Run: headless pygame with SDL's dummy video driver; simulated clock (each Clock.tick advances the game by its frame time, no real sleeping); random seed 0; keys injected as events and as key.get_pressed() state; no mouse input.
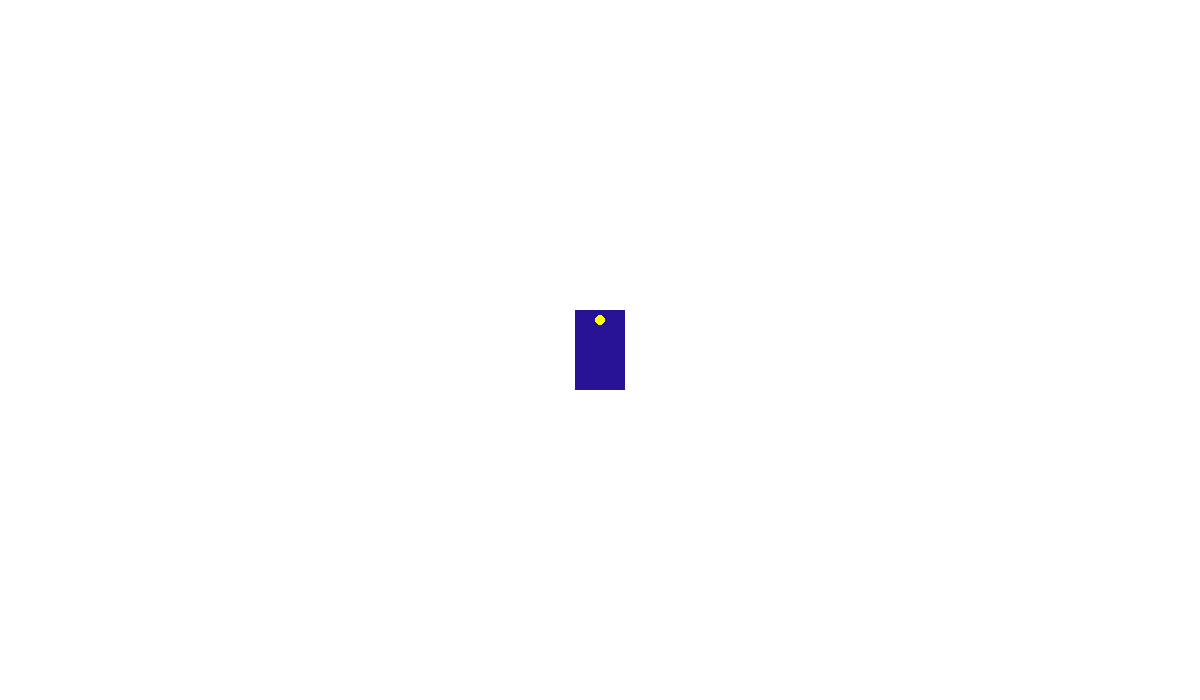
Frame 1 of 4 · flips 1–60 · no input
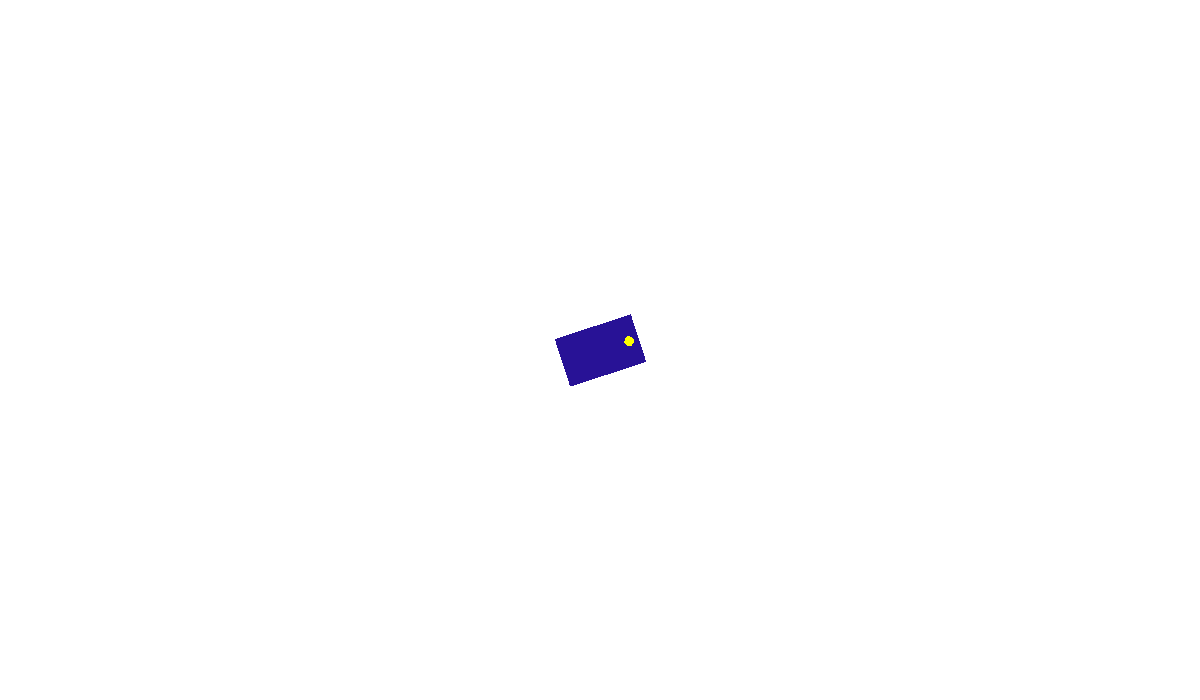
Frame 2 of 4 · flips 61–180 · tapped SPACE, RETURN · held RIGHT (→), D
Frame 3 of 4 · flips 181–300 · held DOWN (↓), S · screen unchanged from frame 2, image omitted
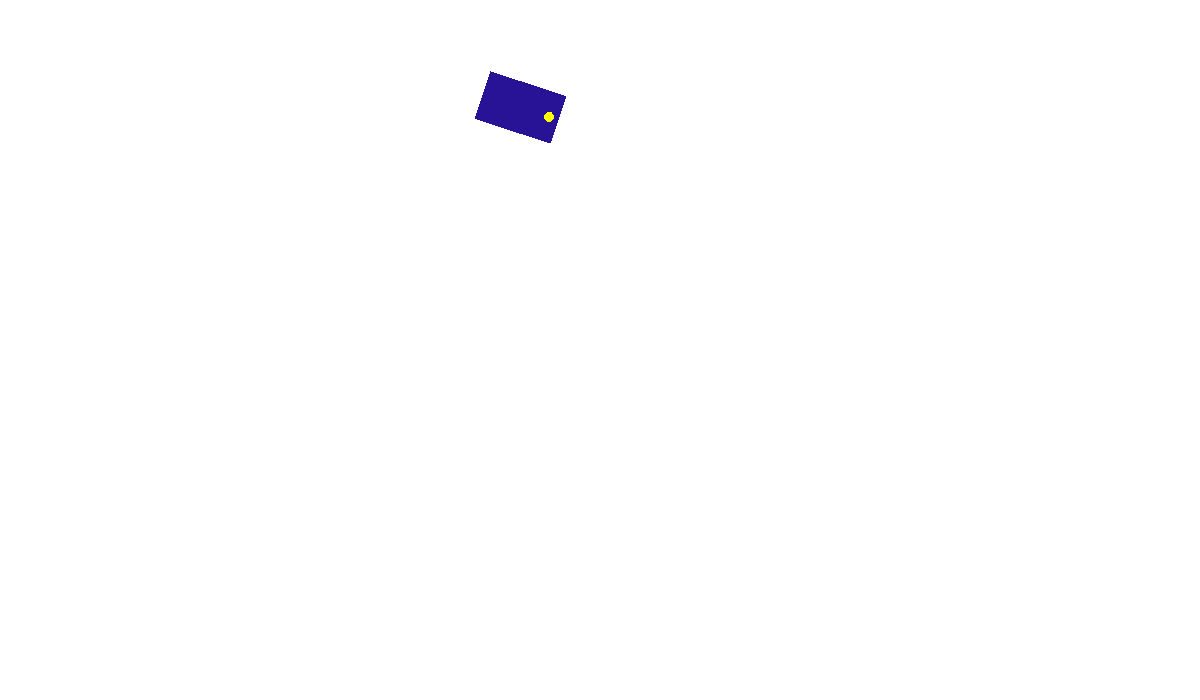
Frame 4 of 4 · flips 301–420 · held LEFT (←), A, UP (↑), W

The pygame program that drew these frames:

"""02_Player V3.2
Description: making the player, design, controls, hitbox and animations
Updates: I wanted to do a combination of the last two to see if turning and 
moving the car would be good (setting the background and other cars fixed)
By Rafael Anggawijaya 
"""

import pygame
import sys
import math

# Initialize pygame
pygame.init()

# Screen dimensions
WIDTH, HEIGHT = 1200, 700
screen = pygame.display.set_mode((WIDTH, HEIGHT))
pygame.display.set_caption("Car Ricers")

# Car dimensions - width < length for proper front/back orientation
CAR_WIDTH = 50
CAR_LENGTH = 80  # Longer side will be front/back

# Frame rate
clock = pygame.time.Clock()

# Colors
WHITE = (255, 255, 255)
PLAYER_COLOR = (40, 18, 150)

class Player:
    def __init__(self, width, height, color):
        # Create car surface with height > width (longer front/back)
        self.original_image = pygame.Surface((width, height), pygame.SRCALPHA)
        pygame.draw.rect(self.original_image, color, (0, 0, width, height))
        
        # Add yellow dot to indicate front (top center)
        pygame.draw.circle(self.original_image, (255, 255, 0), (width//2, 10), 5)
        
        # Position and movement variables
        self.pos = pygame.math.Vector2(WIDTH // 2, HEIGHT // 2)
        self.velocity = pygame.math.Vector2()
        self.direction = 270  # 270° = pointing up
        self.rotation_speed = 3
        self.acceleration = 0.2
        self.max_speed = 5
        self.deceleration = 0.1
        self.brake_strength = 0.3
        
        # Rotate original image so top (yellow dot) faces right initially
        self.original_image = pygame.transform.rotate(self.original_image, -90)
        self.image = self.original_image
        self.rect = self.image.get_rect(center=self.pos)

    def movement(self, user_input):
        # Handle acceleration forward (W/UP)
        if user_input[pygame.K_UP] or user_input[pygame.K_w]:
            # Calculate acceleration vector in facing direction
            rad = math.radians(self.direction)
            self.velocity.x += math.cos(rad) * self.acceleration
            self.velocity.y += math.sin(rad) * self.acceleration
        
        # Handle braking/reversing (S/DOWN)
        if user_input[pygame.K_DOWN] or user_input[pygame.K_s]:
            # Brake in current direction
            if self.velocity.length() > 0:
                brake_dir = self.velocity.normalize()
                self.velocity.x -= brake_dir.x * self.brake_strength
                self.velocity.y -= brake_dir.y * self.brake_strength
        
        # Natural deceleration
        if not (user_input[pygame.K_UP] or user_input[pygame.K_w] or 
                user_input[pygame.K_DOWN] or user_input[pygame.K_s]):
            if self.velocity.length() > self.deceleration:
                decel_dir = self.velocity.normalize()
                self.velocity.x -= decel_dir.x * self.deceleration
                self.velocity.y -= decel_dir.y * self.deceleration
            else:
                self.velocity = pygame.math.Vector2()
        
        # Limit speed
        if self.velocity.length() > self.max_speed:
            self.velocity = self.velocity.normalize() * self.max_speed
        
        # Handle steering
        turn_speed = self.rotation_speed * (0.2 + 0.8 * (self.velocity.length() / self.max_speed))
        
        if user_input[pygame.K_LEFT] or user_input[pygame.K_a]:
            self.direction -= turn_speed
        if user_input[pygame.K_RIGHT] or user_input[pygame.K_d]:
            self.direction += turn_speed
        
        # Keep direction within 0-360 degrees
        self.direction %= 360
        
        # Update position
        self.pos += self.velocity
        
        # Rotate the image (negative because pygame y-axis is inverted)
        self.image = pygame.transform.rotate(self.original_image, -self.direction)
        self.rect = self.image.get_rect(center=self.pos)
        
    # boudaries
    def keep_on_screen(self):
    # Get car's rotated rect
        car_rect = self.image.get_rect(center=self.pos)
        
        # Adjust position if needed
        if car_rect.left < 0:
            self.pos.x -= car_rect.left
        if car_rect.right > WIDTH:
            self.pos.x -= (car_rect.right - WIDTH)
        if car_rect.top < 0:
            self.pos.y -= car_rect.top
        if car_rect.bottom > HEIGHT:
            self.pos.y -= (car_rect.bottom - HEIGHT)


    def draw(self, screen):
        screen.blit(self.image, self.rect)

# Create player
player = Player(CAR_WIDTH, CAR_LENGTH, PLAYER_COLOR)

# Main game loop
while True:
    screen.fill(WHITE)
    
    for event in pygame.event.get():
        if event.type == pygame.QUIT:
            pygame.quit()
            sys.exit()
    
    user_movement = pygame.key.get_pressed()
    player.movement(user_movement)
    player.draw(screen)
    player.keep_on_screen()

    pygame.display.update()
    clock.tick(60)
